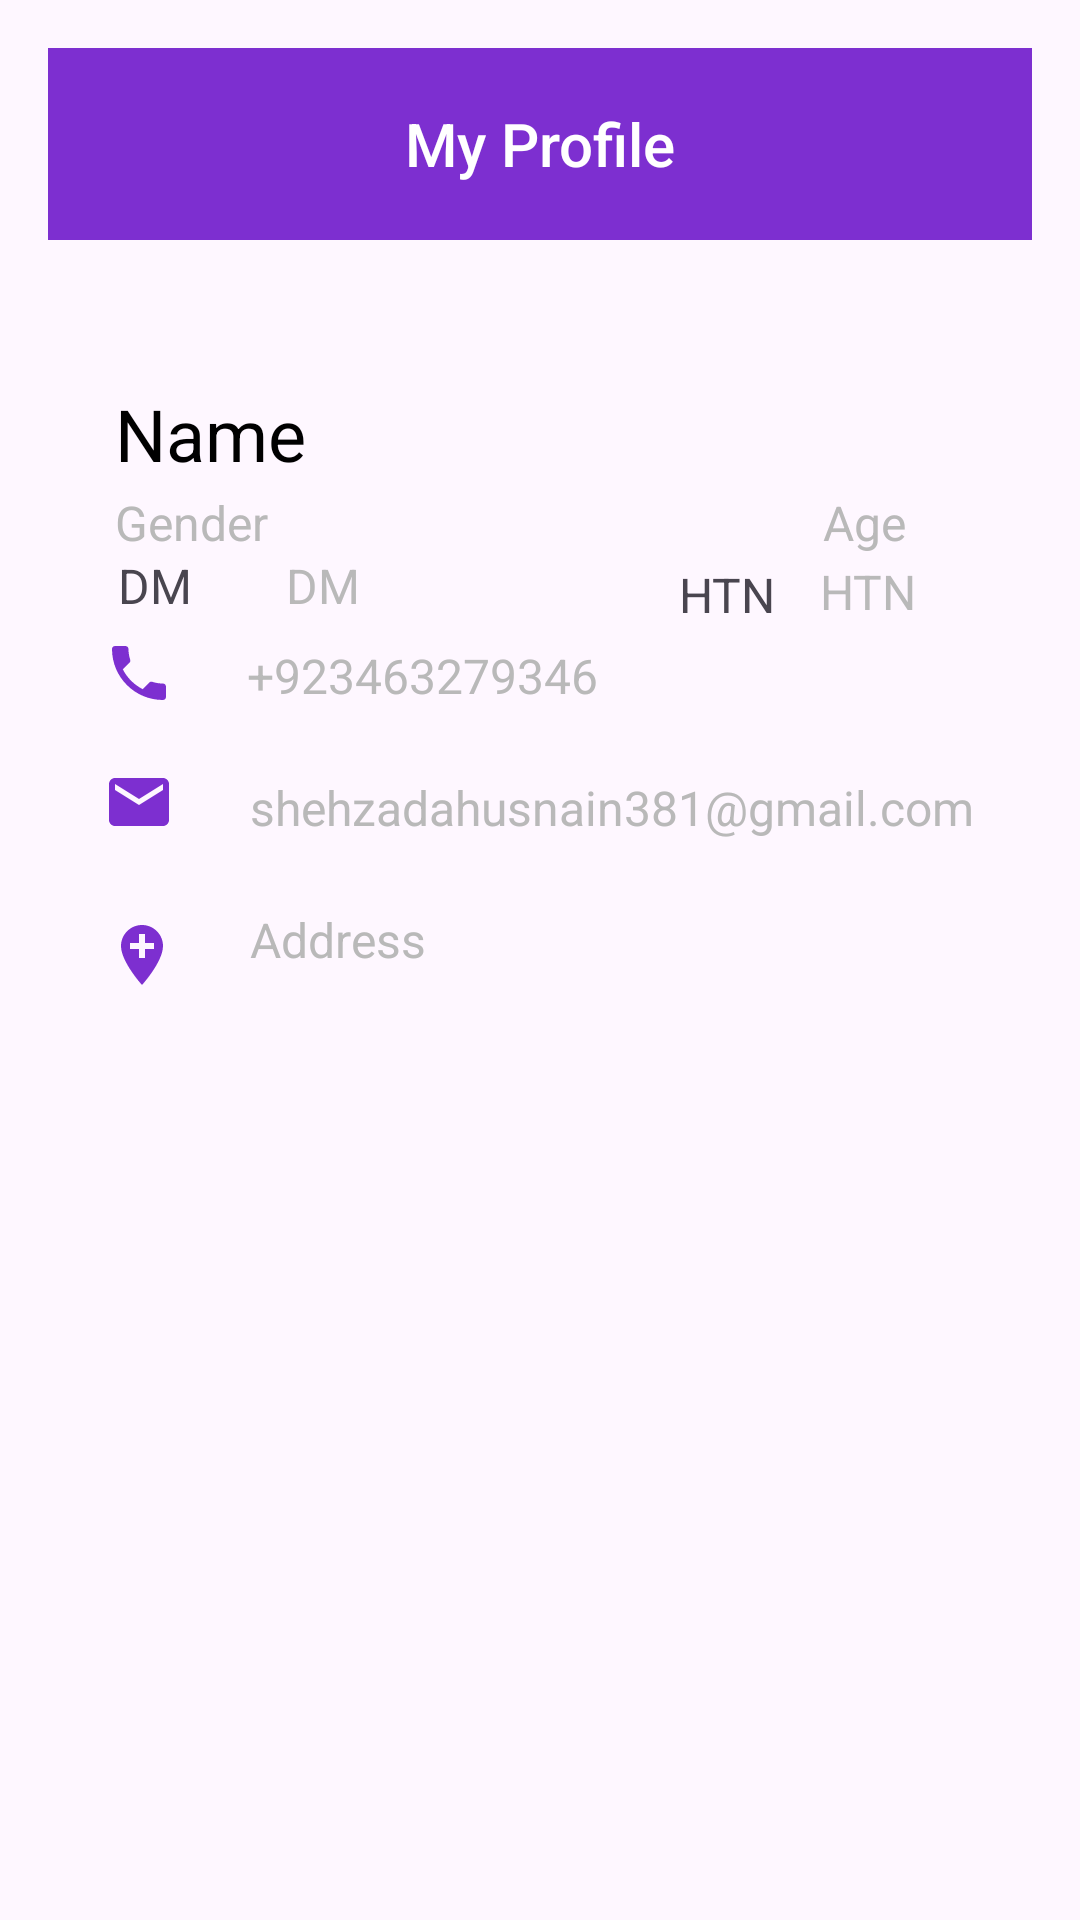

Produce the Android XML layout that renders to this screen, including the resource entries it uses.
<!-- AndroidManifest.xml: application theme Theme.CardioPediaApp -->
<!-- res/layout/activity_patient_profile.xml -->
<androidx.constraintlayout.widget.ConstraintLayout xmlns:android="http://schemas.android.com/apk/res/android"
    android:layout_width="match_parent"
    android:layout_height="match_parent"
    xmlns:app="http://schemas.android.com/apk/res-auto"
    android:orientation="vertical"
    android:padding="16dp">
    <androidx.appcompat.widget.Toolbar
        android:id="@+id/toolbar"
        android:layout_width="match_parent"
        android:layout_height="wrap_content"
        android:background="@color/blue"
        android:minHeight="?attr/actionBarSize"
        app:layout_constraintEnd_toEndOf="parent"
        app:layout_constraintStart_toStartOf="parent"
        app:layout_constraintTop_toTopOf="parent"
        app:titleTextColor="#fff"
        app:contentInsetLeft="0dp"
        app:contentInsetStart="0dp">
        <TextView
            android:id="@+id/toolbar_title"
            android:layout_width="wrap_content"
            android:layout_height="wrap_content"
            android:text="My Profile"
            android:textColor="@android:color/white"
            style="@style/TextAppearance.AppCompat.Widget.ActionBar.Title"
            android:layout_gravity="center"
            />
    </androidx.appcompat.widget.Toolbar>
    <RelativeLayout
        android:id="@+id/relativeLayout"
        android:layout_width="wrap_content"
        android:layout_height="wrap_content"
        android:layout_marginEnd="8dp"
        android:background="@drawable/rounded_relativelayout"
        app:layout_constraintBottom_toBottomOf="parent"
        app:layout_constraintEnd_toEndOf="parent"
        app:layout_constraintTop_toBottomOf="@+id/toolbar"
        app:layout_constraintVertical_bias="0.059">
        <TextView
            android:id="@+id/tvName"
            android:layout_width="wrap_content"
            android:layout_height="wrap_content"
            android:layout_alignParentStart="true"
            android:layout_alignParentLeft="true"
            android:layout_alignParentTop="true"
            android:layout_marginStart="30dp"
            android:layout_marginLeft="30dp"
            android:layout_marginTop="30dp"
            android:text="Name"
            android:textColor="#000"
            android:textSize="24sp" />
        <ImageView
            android:id="@+id/imageView4"
            android:layout_width="wrap_content"
            android:layout_height="wrap_content"
            android:layout_alignParentStart="true"
            android:layout_alignParentLeft="true"
            android:layout_alignParentTop="true"
            android:layout_marginStart="26dp"
            android:layout_marginLeft="26dp"
            android:layout_marginTop="114dp"
            app:srcCompat="@drawable/ic_call_black_24dp" />
        <ImageView
            android:id="@+id/imageView5"
            android:layout_width="wrap_content"
            android:layout_height="wrap_content"
            android:layout_alignParentStart="true"
            android:layout_alignParentLeft="true"
            android:layout_alignParentTop="true"
            android:layout_marginStart="26dp"
            android:layout_marginLeft="26dp"
            android:layout_marginTop="157dp"
            app:srcCompat="@drawable/ic_email_black_24dp" />
        <ImageView
            android:id="@+id/imageView6"
            android:layout_width="wrap_content"
            android:layout_height="wrap_content"
            android:layout_alignParentStart="true"
            android:layout_alignParentLeft="true"
            android:layout_alignParentTop="true"
            android:layout_marginStart="27dp"
            android:layout_marginLeft="27dp"
            android:layout_marginTop="208dp"
            app:srcCompat="@drawable/ic_add_location_black_24dp" />
        <com.google.android.material.textview.MaterialTextView
            android:id="@+id/tvEmail"
            android:layout_width="wrap_content"
            android:layout_height="wrap_content"
            android:layout_alignParentStart="true"
            android:layout_alignParentLeft="true"
            android:layout_alignParentTop="true"
            android:layout_marginStart="75dp"
            android:layout_marginLeft="75dp"
            android:layout_marginTop="160dp"
            android:text="shehzadahusnain381@gmail.com"
            android:textColor="#B9B9B9"
            android:textSize="16sp" />

        <com.google.android.material.textview.MaterialTextView
            android:id="@+id/tvGender"
            android:layout_width="wrap_content"
            android:layout_height="wrap_content"
            android:layout_alignParentStart="true"
            android:layout_alignParentLeft="true"
            android:layout_alignParentTop="true"
            android:layout_marginStart="30dp"
            android:layout_marginLeft="30dp"
            android:layout_marginTop="65dp"
            android:text="Gender"
            android:textColor="#B9B9B9"
            android:textSize="16sp" />

        <com.google.android.material.textview.MaterialTextView
            android:id="@+id/tvAddress"
            android:layout_width="284dp"
            android:layout_height="wrap_content"
            android:layout_alignParentStart="true"
            android:layout_alignParentLeft="true"
            android:layout_alignParentTop="true"
            android:layout_marginStart="75dp"
            android:layout_marginLeft="75dp"
            android:layout_marginTop="204dp"
            android:text="Address"
            android:textColor="#B9B9B9"
            android:textSize="16sp" />
        <com.google.android.material.textview.MaterialTextView
            android:id="@+id/tvPhoneNumber"
            android:layout_width="172dp"
            android:layout_height="wrap_content"
            android:layout_alignParentStart="true"
            android:layout_alignParentLeft="true"
            android:layout_alignParentTop="true"
            android:layout_marginStart="74dp"
            android:layout_marginLeft="74dp"
            android:layout_marginTop="116dp"
            android:text="+923463279346"
            android:textColor="#B9B9B9"
            android:textSize="16sp" />

        <com.google.android.material.textview.MaterialTextView
            android:id="@+id/tvAge"
            android:layout_width="wrap_content"
            android:layout_height="wrap_content"
            android:layout_alignParentStart="true"
            android:layout_alignParentLeft="true"
            android:layout_alignParentTop="true"
            android:layout_marginStart="266dp"
            android:layout_marginLeft="266dp"
            android:layout_marginTop="65dp"
            android:text="Age"
            android:textColor="#B9B9B9"
            android:textSize="16sp" />

        <com.google.android.material.textview.MaterialTextView
            android:layout_width="wrap_content"
            android:layout_height="wrap_content"
            android:layout_alignParentStart="true"
            android:layout_alignParentLeft="true"
            android:layout_alignParentTop="true"
            android:layout_marginStart="219dp"
            android:layout_marginLeft="219dp"
            android:layout_marginTop="65dp"
            android:textSize="16sp" />

        <com.google.android.material.textview.MaterialTextView
            android:id="@+id/tvDiabetes"
            android:layout_width="wrap_content"
            android:layout_height="wrap_content"
            android:layout_alignParentStart="true"
            android:layout_alignParentLeft="true"
            android:layout_alignParentTop="true"
            android:layout_marginStart="87dp"
            android:layout_marginLeft="87dp"
            android:layout_marginTop="86dp"
            android:text="DM"
            android:textColor="#B9B9B9"
            android:textSize="16sp" />

        <com.google.android.material.textview.MaterialTextView
            android:id="@+id/tvHypertension"
            android:layout_width="wrap_content"
            android:layout_height="wrap_content"
            android:layout_alignParentStart="true"
            android:layout_alignParentLeft="true"
            android:layout_alignParentTop="true"
            android:layout_marginStart="265dp"
            android:layout_marginLeft="265dp"
            android:layout_marginTop="88dp"
            android:text="HTN"
            android:textColor="#B9B9B9"
            android:textSize="16sp" />
        <com.google.android.material.textview.MaterialTextView
            android:layout_width="wrap_content"
            android:layout_height="wrap_content"
            android:layout_alignParentStart="true"
            android:layout_alignParentLeft="true"
            android:layout_alignParentTop="true"
            android:layout_marginStart="31dp"
            android:layout_marginLeft="31dp"
            android:layout_marginTop="86dp"
            android:text="DM"
            android:textSize="16sp" />

        <com.google.android.material.textview.MaterialTextView
            android:layout_width="wrap_content"
            android:layout_height="wrap_content"
            android:layout_alignParentStart="true"
            android:layout_alignParentLeft="true"
            android:layout_alignParentTop="true"
            android:layout_marginStart="218dp"
            android:layout_marginLeft="218dp"
            android:layout_marginTop="89dp"
            android:text="HTN"
            android:textSize="16sp" />

    </RelativeLayout>
</androidx.constraintlayout.widget.ConstraintLayout>
<!-- resources referenced by this layout -->
<resources>
  <color name="blue">#7d2fd0</color>
  <!-- drawable ic_add_location_black_24dp (drawable) -->
  <vector android:height="24dp" android:tint="@color/Purple_600"
      android:viewportHeight="24.0" android:viewportWidth="24.0"
      android:width="24dp" xmlns:android="http://schemas.android.com/apk/res/android">
      <path android:fillColor="#FF000000" android:pathData="M12,2C8.14,2 5,5.14 5,9c0,5.25 7,13 7,13s7,-7.75 7,-13c0,-3.86 -3.14,-7 -7,-7zM16,10h-3v3h-2v-3L8,10L8,8h3L11,5h2v3h3v2z"/>
  </vector>
  <!-- drawable ic_call_black_24dp (drawable) -->
  <vector android:height="24dp" android:tint="@color/Purple_600"
      android:viewportHeight="24.0" android:viewportWidth="24.0"
      android:width="24dp" xmlns:android="http://schemas.android.com/apk/res/android">
      <path android:fillColor="#FF000000" android:pathData="M6.62,10.79c1.44,2.83 3.76,5.14 6.59,6.59l2.2,-2.2c0.27,-0.27 0.67,-0.36 1.02,-0.24 1.12,0.37 2.33,0.57 3.57,0.57 0.55,0 1,0.45 1,1V20c0,0.55 -0.45,1 -1,1 -9.39,0 -17,-7.61 -17,-17 0,-0.55 0.45,-1 1,-1h3.5c0.55,0 1,0.45 1,1 0,1.25 0.2,2.45 0.57,3.57 0.11,0.35 0.03,0.74 -0.25,1.02l-2.2,2.2z"/>
  </vector>
  <!-- drawable ic_email_black_24dp (drawable) -->
  <vector android:height="24dp" android:tint="@color/Purple_600"
      android:viewportHeight="24.0" android:viewportWidth="24.0"
      android:width="24dp" xmlns:android="http://schemas.android.com/apk/res/android">
      <path android:fillColor="#0459e0" android:pathData="M20,4L4,4c-1.1,0 -1.99,0.9 -1.99,2L2,18c0,1.1 0.9,2 2,2h16c1.1,0 2,-0.9 2,-2L22,6c0,-1.1 -0.9,-2 -2,-2zM20,8l-8,5 -8,-5L4,6l8,5 8,-5v2z"/>
  </vector>
  <style name="Theme.CardioPediaApp" parent="Base.Theme.CardioPediaApp" />
  <color name="Purple_600">#7d2fd0</color>
  <style name="Base.Theme.CardioPediaApp" parent="Theme.Material3.DayNight.NoActionBar">
          
          
      </style>
</resources>
